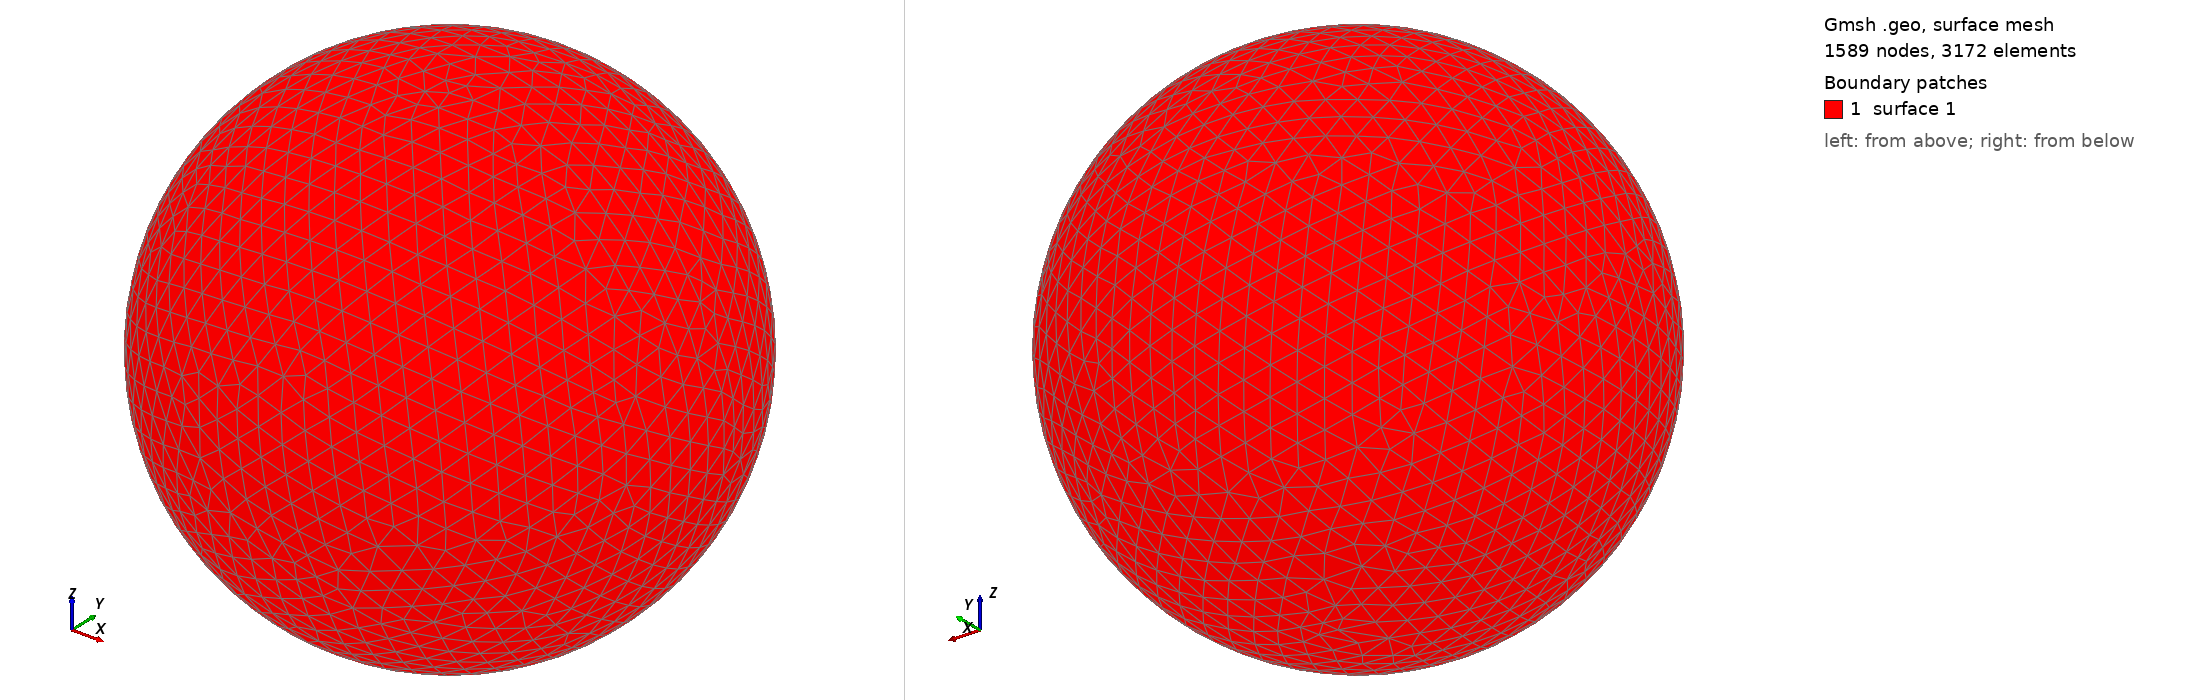

Gmsh geometry script, surface-meshed: 1589 nodes, 3172 surface elements. Boundary patches (legend numbers): 1 surface 1. Left view from above one corner, right view from below the opposite corner. The script declares no physical surfaces, so the legend lists its geometric surfaces. The drawing asked Gmsh for element sizes between 1% and 20% of the model's largest extent; the script's own settings can give other sizes.

=== shot0109.geo (drawn) ===
SetFactory("OpenCASCADE");
Point(1) = {0,0,0,0};
Sphere(1) = {0,0,0,0.00197200};
MeshSize{ PointsOf{ Surface{:}; } } = 0.000197200;
Mesh.ElementOrder=1;
Mesh.Format=39;
